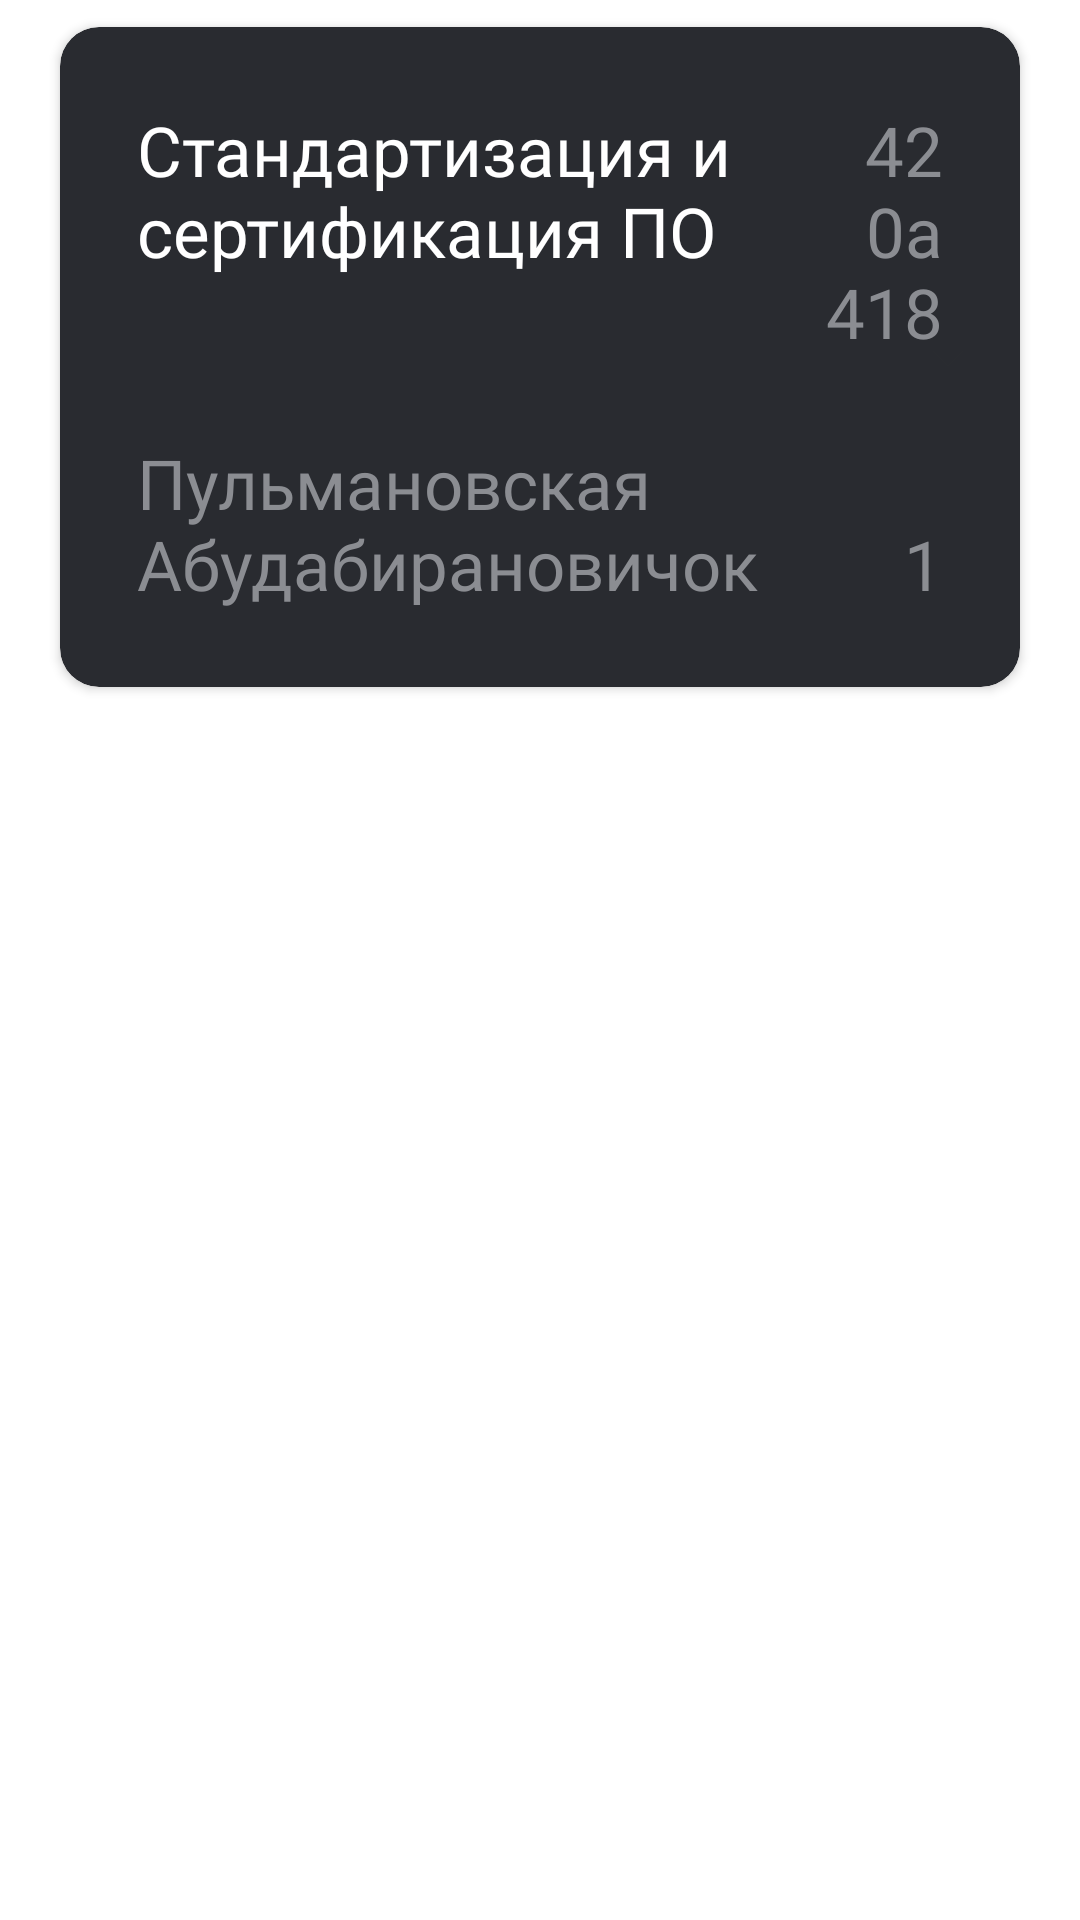

The Android layout XML behind this screen, and the referenced resources:
<!-- AndroidManifest.xml: application theme Theme.AdminScheduleApp -->
<!-- res/layout/schedule_item.xml -->
<?xml version="1.0" encoding="utf-8"?>
<RelativeLayout xmlns:android="http://schemas.android.com/apk/res/android"
    xmlns:app="http://schemas.android.com/apk/res-auto"
    android:layout_width="match_parent"
    android:layout_height="wrap_content">

    <androidx.cardview.widget.CardView
        android:layout_marginStart="20dp"
        android:layout_marginEnd="20dp"
        android:layout_marginTop="9dp"
        android:layout_marginBottom="9dp"
        android:layout_width="386dp"
        android:layout_height="220dp"
        app:cardBackgroundColor="#292B30"
        app:cardCornerRadius="13dp">


        <TextView
            android:id="@+id/discipline"
            android:layout_width="269dp"
            android:layout_height="80dp"
            android:layout_gravity="top"

            android:layout_marginStart="25.5dp"
            android:layout_marginTop="25.5dp"

            android:fontFamily="@font/roboto_medium"
            android:gravity="start|top"
            android:text="Стандартизация и сертификация ПО"
            android:textColor="#FFFFFF"
            android:textSize="23dp" />

        <TextView
            android:id="@+id/teacher"
            android:layout_width="207dp"
            android:layout_height="80dp"
            android:layout_gravity="bottom"
            android:layout_marginStart="25.5dp"
            android:layout_marginBottom="25.5dp"
            android:fontFamily="@font/roboto_light"
            android:gravity="bottom|start"
            android:text="Пульмановская Абудабирановичок"
            android:textColor="#8B8D92"
            android:textSize="23dp" />

        <TextView
            android:id="@+id/cabinet"
            android:layout_width="51dp"
            android:layout_height="106dp"
            android:layout_gravity="end"
            android:layout_marginTop="25.5dp"
            android:layout_marginEnd="25.5dp"
            android:fontFamily="@font/roboto_light"
            android:gravity="end|top"
            android:text="420а 418"
            android:textColor="#8B8D92"
            android:textSize="23dp" />

        <TextView
            android:id="@+id/lesson"
            android:layout_width="46dp"
            android:layout_height="wrap_content"
            android:layout_gravity="end|bottom"
            android:layout_marginEnd="25.5dp"
            android:layout_marginBottom="25.5dp"
            android:fontFamily="@font/roboto_light"
            android:gravity="end|bottom"
            android:text="1"
            android:textColor="#8B8D92"
            android:textSize="23dp"/>

        <Spinner
            android:id="@+id/options_spinner"
            android:layout_width="match_parent"
            android:layout_height="match_parent"
            android:backgroundTint="#292B30"/>


    </androidx.cardview.widget.CardView>

</RelativeLayout>
<!-- resources referenced by this layout -->
<resources>
  <style name="Theme.AdminScheduleApp" parent="Theme.MaterialComponents.DayNight.DarkActionBar">
          
          <item name="colorPrimary">@color/purple_500</item>
          <item name="colorPrimaryVariant">@color/background_color_default</item>
          <item name="colorOnPrimary">@color/white</item>
          
          <item name="colorSecondary">@color/teal_200</item>
          <item name="colorSecondaryVariant">@color/teal_700</item>
          <item name="colorOnSecondary">@color/black</item>
          
          <item name="android:statusBarColor">?attr/colorPrimaryVariant</item>
          <item name="colorButtonNormal">#FFFFFF</item>
          <item name="android:colorButtonNormal">#FFFFFF</item>
          
      </style>
  <!-- not gathered from this repository: default colours our renderer supplied (Android Studio template values) -->
  <color name="purple_500">#FF6200EE</color>
  <color name="teal_200">#FF03DAC5</color>
  <color name="teal_700">#FF018786</color>
  <color name="black">#FF000000</color>
  <color name="white">#FFFFFFFF</color>
</resources>
